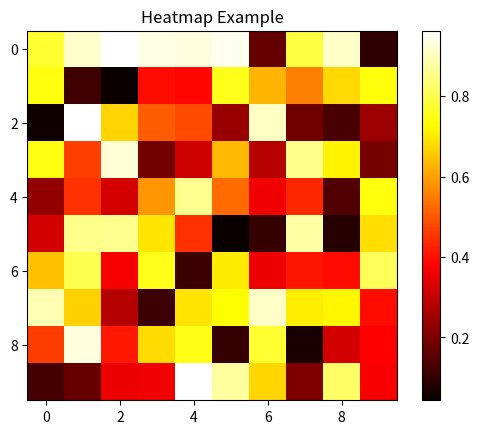

Python code for this plot:
# 14. Heatmap.py
import matplotlib.pyplot as plt
import numpy as np

data = np.random.rand(10, 10)
plt.imshow(data, cmap='hot', interpolation='nearest')
plt.colorbar()
plt.title('Heatmap Example')
plt.show()
